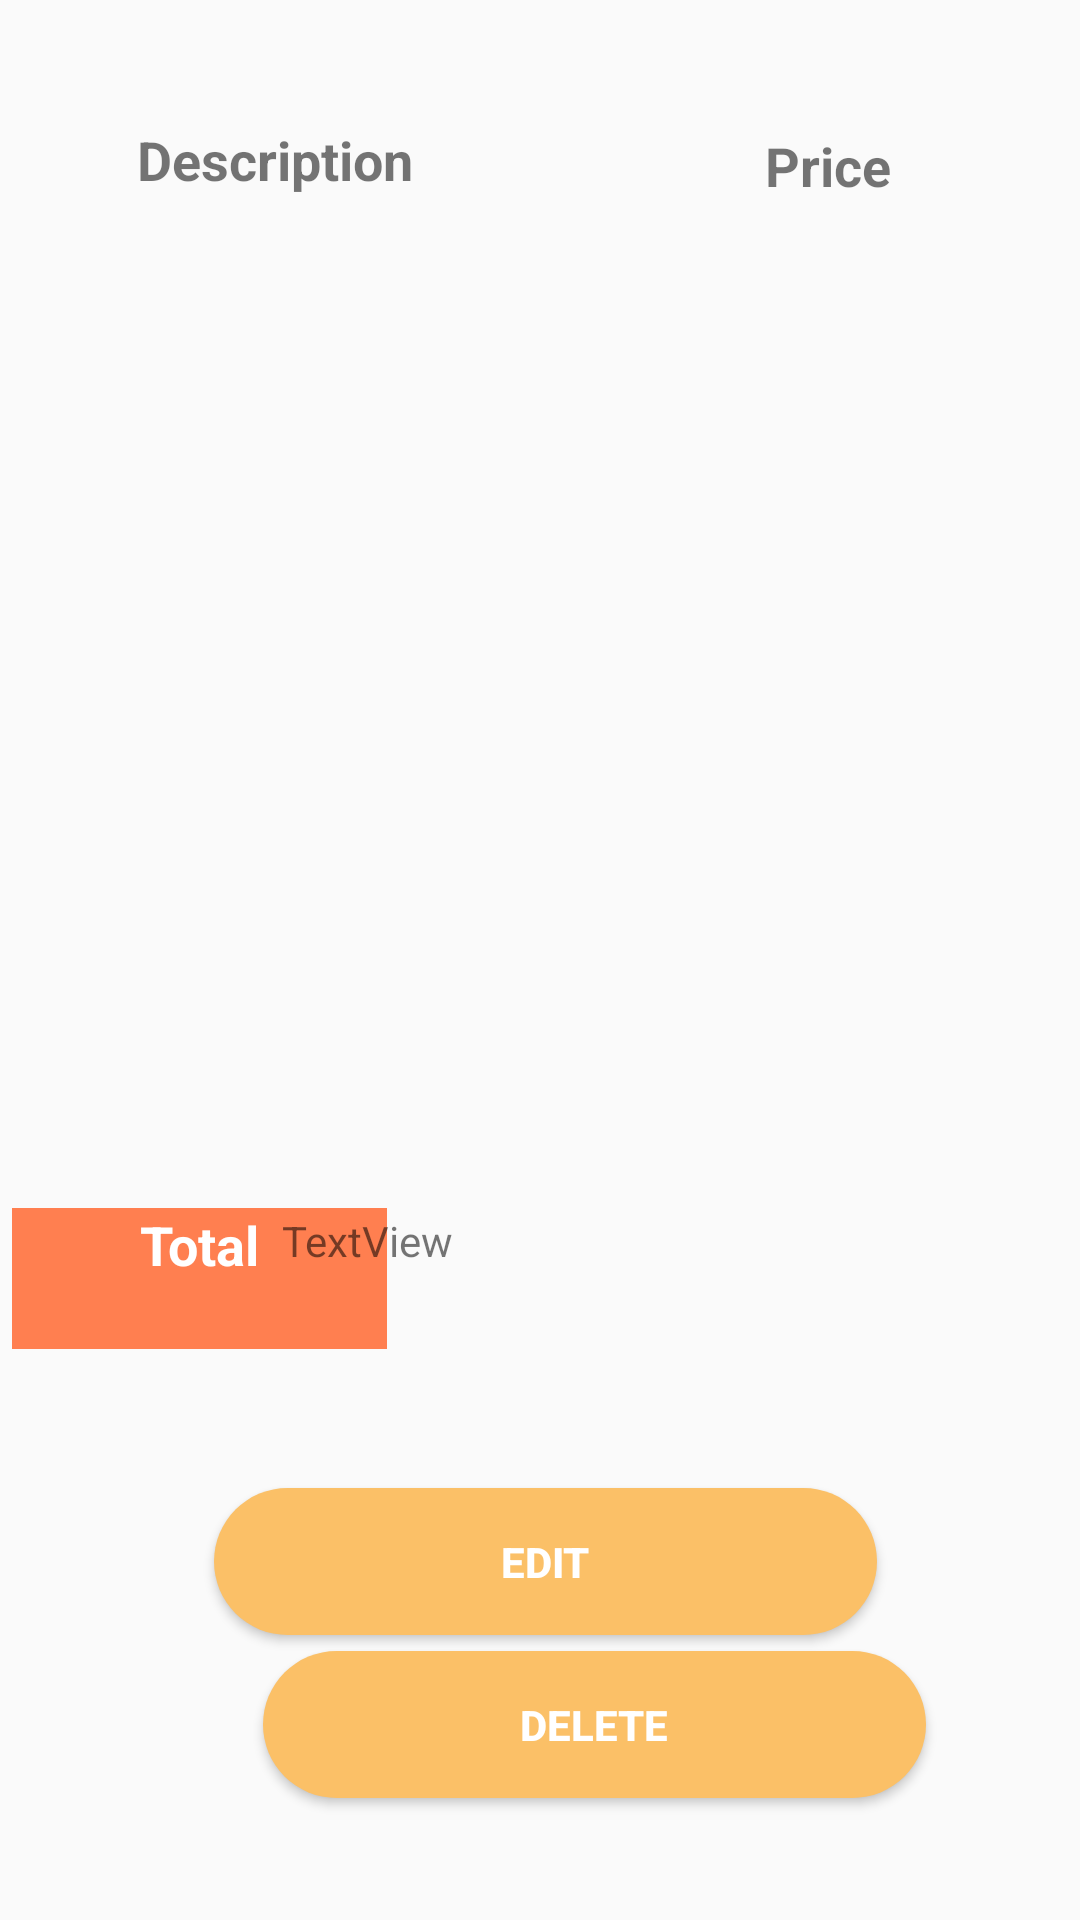

Android layout source for this screen:
<!-- AndroidManifest.xml: application theme AppTheme -->
<!-- res/layout/activity_expen_view.xml -->
<?xml version="1.0" encoding="utf-8"?>
<androidx.constraintlayout.widget.ConstraintLayout xmlns:android="http://schemas.android.com/apk/res/android"
    xmlns:app="http://schemas.android.com/apk/res-auto"
    xmlns:tools="http://schemas.android.com/tools"
    android:layout_width="match_parent"
    android:layout_height="match_parent"
    tools:context=".ExpenView">

    <TextView
        android:id="@+id/textView4"
        android:layout_width="158dp"
        android:layout_height="44dp"
        android:text="@string/EV_Msg1"
        android:textAlignment="center"
        android:textSize="18sp"
        android:textStyle="bold"
        app:layout_constraintBottom_toBottomOf="parent"
        app:layout_constraintEnd_toEndOf="parent"
        app:layout_constraintHorizontal_bias="0.063"
        app:layout_constraintStart_toStartOf="parent"
        app:layout_constraintTop_toTopOf="parent"
        app:layout_constraintVertical_bias="0.069" />

    <TextView
        android:id="@+id/textView19"
        android:layout_width="125dp"
        android:layout_height="47dp"
        android:background="@color/total"
        android:text="@string/Total"
        android:textAlignment="center"
        android:textColor="@color/totalText"
        android:textSize="18sp"
        android:textStyle="bold"
        app:layout_constraintBottom_toBottomOf="parent"
        app:layout_constraintEnd_toEndOf="parent"
        app:layout_constraintHorizontal_bias="0.017"
        app:layout_constraintStart_toStartOf="parent"
        app:layout_constraintTop_toTopOf="parent"
        app:layout_constraintVertical_bias="0.679" />

    <TextView
        android:id="@+id/textView7"
        android:layout_width="208dp"
        android:layout_height="40dp"
        android:textAlignment="center"
        android:textSize="18sp"
        android:textStyle="bold"
        app:layout_constraintBottom_toBottomOf="parent"
        app:layout_constraintEnd_toEndOf="parent"
        app:layout_constraintHorizontal_bias="0.024"
        app:layout_constraintStart_toStartOf="parent"
        app:layout_constraintTop_toTopOf="parent"
        app:layout_constraintVertical_bias="0.448" />

    <TextView
        android:id="@+id/textView13"
        android:layout_width="207dp"
        android:layout_height="46dp"
        android:textAlignment="center"
        android:textSize="18sp"
        android:textStyle="bold"
        app:layout_constraintBottom_toBottomOf="parent"
        app:layout_constraintEnd_toEndOf="parent"
        app:layout_constraintHorizontal_bias="0.019"
        app:layout_constraintStart_toStartOf="parent"
        app:layout_constraintTop_toTopOf="parent"
        app:layout_constraintVertical_bias="0.356" />

    <TextView
        android:id="@+id/textView9"
        android:layout_width="209dp"
        android:layout_height="42dp"
        android:textAlignment="center"
        android:textSize="18sp"
        android:textStyle="bold"
        app:layout_constraintBottom_toBottomOf="parent"
        app:layout_constraintEnd_toEndOf="parent"
        app:layout_constraintHorizontal_bias="0.024"
        app:layout_constraintStart_toStartOf="parent"
        app:layout_constraintTop_toTopOf="parent"
        app:layout_constraintVertical_bias="0.534" />

    <TextView
        android:id="@+id/textView11"
        android:layout_width="208dp"
        android:layout_height="40dp"
        android:textAlignment="center"
        android:textSize="18sp"
        android:textStyle="bold"
        app:layout_constraintBottom_toBottomOf="parent"
        app:layout_constraintEnd_toEndOf="parent"
        app:layout_constraintHorizontal_bias="0.024"
        app:layout_constraintStart_toStartOf="parent"
        app:layout_constraintTop_toTopOf="parent"
        app:layout_constraintVertical_bias="0.266" />

    <TextView
        android:id="@+id/textView12"
        android:layout_width="205dp"
        android:layout_height="37dp"
        android:textAlignment="center"
        android:textSize="18sp"
        android:textStyle="bold"
        app:layout_constraintBottom_toBottomOf="parent"
        app:layout_constraintEnd_toEndOf="parent"
        app:layout_constraintHorizontal_bias="0.024"
        app:layout_constraintStart_toStartOf="parent"
        app:layout_constraintTop_toTopOf="parent"
        app:layout_constraintVertical_bias="0.182" />

    <TextView
        android:id="@+id/textView5"
        android:layout_width="142dp"
        android:layout_height="43dp"
        android:textAlignment="center"
        android:textSize="18sp"
        android:textStyle="bold"
        app:layout_constraintBottom_toBottomOf="parent"
        app:layout_constraintEnd_toEndOf="parent"
        app:layout_constraintHorizontal_bias="0.94"
        app:layout_constraintStart_toStartOf="parent"
        app:layout_constraintTop_toTopOf="parent"
        app:layout_constraintVertical_bias="0.266" />

    <TextView
        android:id="@+id/textView17"
        android:layout_width="142dp"
        android:layout_height="41dp"
        android:textAlignment="center"
        android:textSize="18sp"
        android:textStyle="bold"
        app:layout_constraintBottom_toBottomOf="parent"
        app:layout_constraintEnd_toEndOf="parent"
        app:layout_constraintHorizontal_bias="0.94"
        app:layout_constraintStart_toStartOf="parent"
        app:layout_constraintTop_toTopOf="parent"
        app:layout_constraintVertical_bias="0.176" />

    <TextView
        android:id="@+id/textView18"
        android:layout_width="142dp"
        android:layout_height="41dp"
        android:text="@string/EV_Msg2"
        android:textAlignment="center"
        android:textSize="18sp"
        android:textStyle="bold"
        app:layout_constraintBottom_toBottomOf="parent"
        app:layout_constraintEnd_toEndOf="parent"
        app:layout_constraintHorizontal_bias="0.94"
        app:layout_constraintStart_toStartOf="parent"
        app:layout_constraintTop_toTopOf="parent"
        app:layout_constraintVertical_bias="0.072" />

    <TextView
        android:id="@+id/textView16"
        android:layout_width="142dp"
        android:layout_height="41dp"
        android:textAlignment="center"
        android:textSize="18sp"
        android:textStyle="bold"
        app:layout_constraintBottom_toBottomOf="parent"
        app:layout_constraintEnd_toEndOf="parent"
        app:layout_constraintHorizontal_bias="0.94"
        app:layout_constraintStart_toStartOf="parent"
        app:layout_constraintTop_toTopOf="parent"
        app:layout_constraintVertical_bias="0.353" />

    <TextView
        android:id="@+id/textView14"
        android:layout_width="142dp"
        android:layout_height="41dp"
        android:textAlignment="center"
        android:textSize="18sp"
        android:textStyle="bold"
        app:layout_constraintBottom_toBottomOf="parent"
        app:layout_constraintEnd_toEndOf="parent"
        app:layout_constraintHorizontal_bias="0.94"
        app:layout_constraintStart_toStartOf="parent"
        app:layout_constraintTop_toTopOf="parent"
        app:layout_constraintVertical_bias="0.533" />

    <TextView
        android:id="@+id/textView15"
        android:layout_width="142dp"
        android:layout_height="41dp"
        android:textAlignment="center"
        android:textSize="18sp"
        android:textStyle="bold"
        app:layout_constraintBottom_toBottomOf="parent"
        app:layout_constraintEnd_toEndOf="parent"
        app:layout_constraintHorizontal_bias="0.94"
        app:layout_constraintStart_toStartOf="parent"
        app:layout_constraintTop_toTopOf="parent"
        app:layout_constraintVertical_bias="0.449" />

    <TextView
        android:id="@+id/textView20"
        android:layout_width="264dp"
        android:layout_height="46dp"
        android:text="TextView"

        app:layout_constraintBottom_toBottomOf="parent"
        app:layout_constraintEnd_toEndOf="parent"
        app:layout_constraintHorizontal_bias="0.979"
        app:layout_constraintStart_toStartOf="parent"
        app:layout_constraintTop_toTopOf="parent"
        app:layout_constraintVertical_bias="0.68" />

    <Button
        android:id="@+id/button2"
        android:layout_width="221dp"
        android:layout_height="49dp"
        android:background="@drawable/custom_button"
        android:text="@string/button2"
        android:textColor="@color/button2_text_color"
        android:textStyle="bold"
        app:layout_constraintBottom_toBottomOf="parent"
        app:layout_constraintEnd_toEndOf="parent"
        app:layout_constraintHorizontal_bias="0.513"
        app:layout_constraintStart_toStartOf="parent"
        app:layout_constraintTop_toTopOf="parent"
        app:layout_constraintVertical_bias="0.839" />

    <Button
        android:id="@+id/button3"
        android:layout_width="221dp"
        android:layout_height="49dp"
        android:background="@drawable/custom_button"
        android:text="@string/button3"
        android:textColor="@color/button3_text_color"
        android:textStyle="bold"
        app:layout_constraintBottom_toBottomOf="parent"
        app:layout_constraintEnd_toEndOf="parent"
        app:layout_constraintHorizontal_bias="0.631"
        app:layout_constraintStart_toStartOf="parent"
        app:layout_constraintTop_toTopOf="parent"
        app:layout_constraintVertical_bias="0.931" />
</androidx.constraintlayout.widget.ConstraintLayout>
<!-- resources referenced by this layout -->
<resources>
  <color name="button2_text_color">#FFFFFF</color>
  <color name="button3_text_color">#FFFFFF</color>
  <color name="total">#FF7F50</color>
  <color name="totalText">#FFFFFF</color>
  <!-- drawable custom_button (drawable) -->
  <?xml version="1.0" encoding="utf-8"?>
  <shape xmlns:android="http://schemas.android.com/apk/res/android" android:shape="rectangle">
      <solid android:color="#FBC067"/>
      <corners android:radius="50dp"/>
  </shape>
  <string name="EV_Msg1">Description</string>
  <string name="EV_Msg2">Price</string>
  <string name="Total">Total</string>
  <string name="button2">Edit</string>
  <string name="button3">Delete</string>
  <style name="AppTheme" parent="Theme.AppCompat.Light.NoActionBar">
          
          <item name="colorPrimary">#FDC830</item>
          <item name="colorPrimaryDark">#EDB618</item>
          <item name="colorAccent">#F37335</item>
      </style>
</resources>
